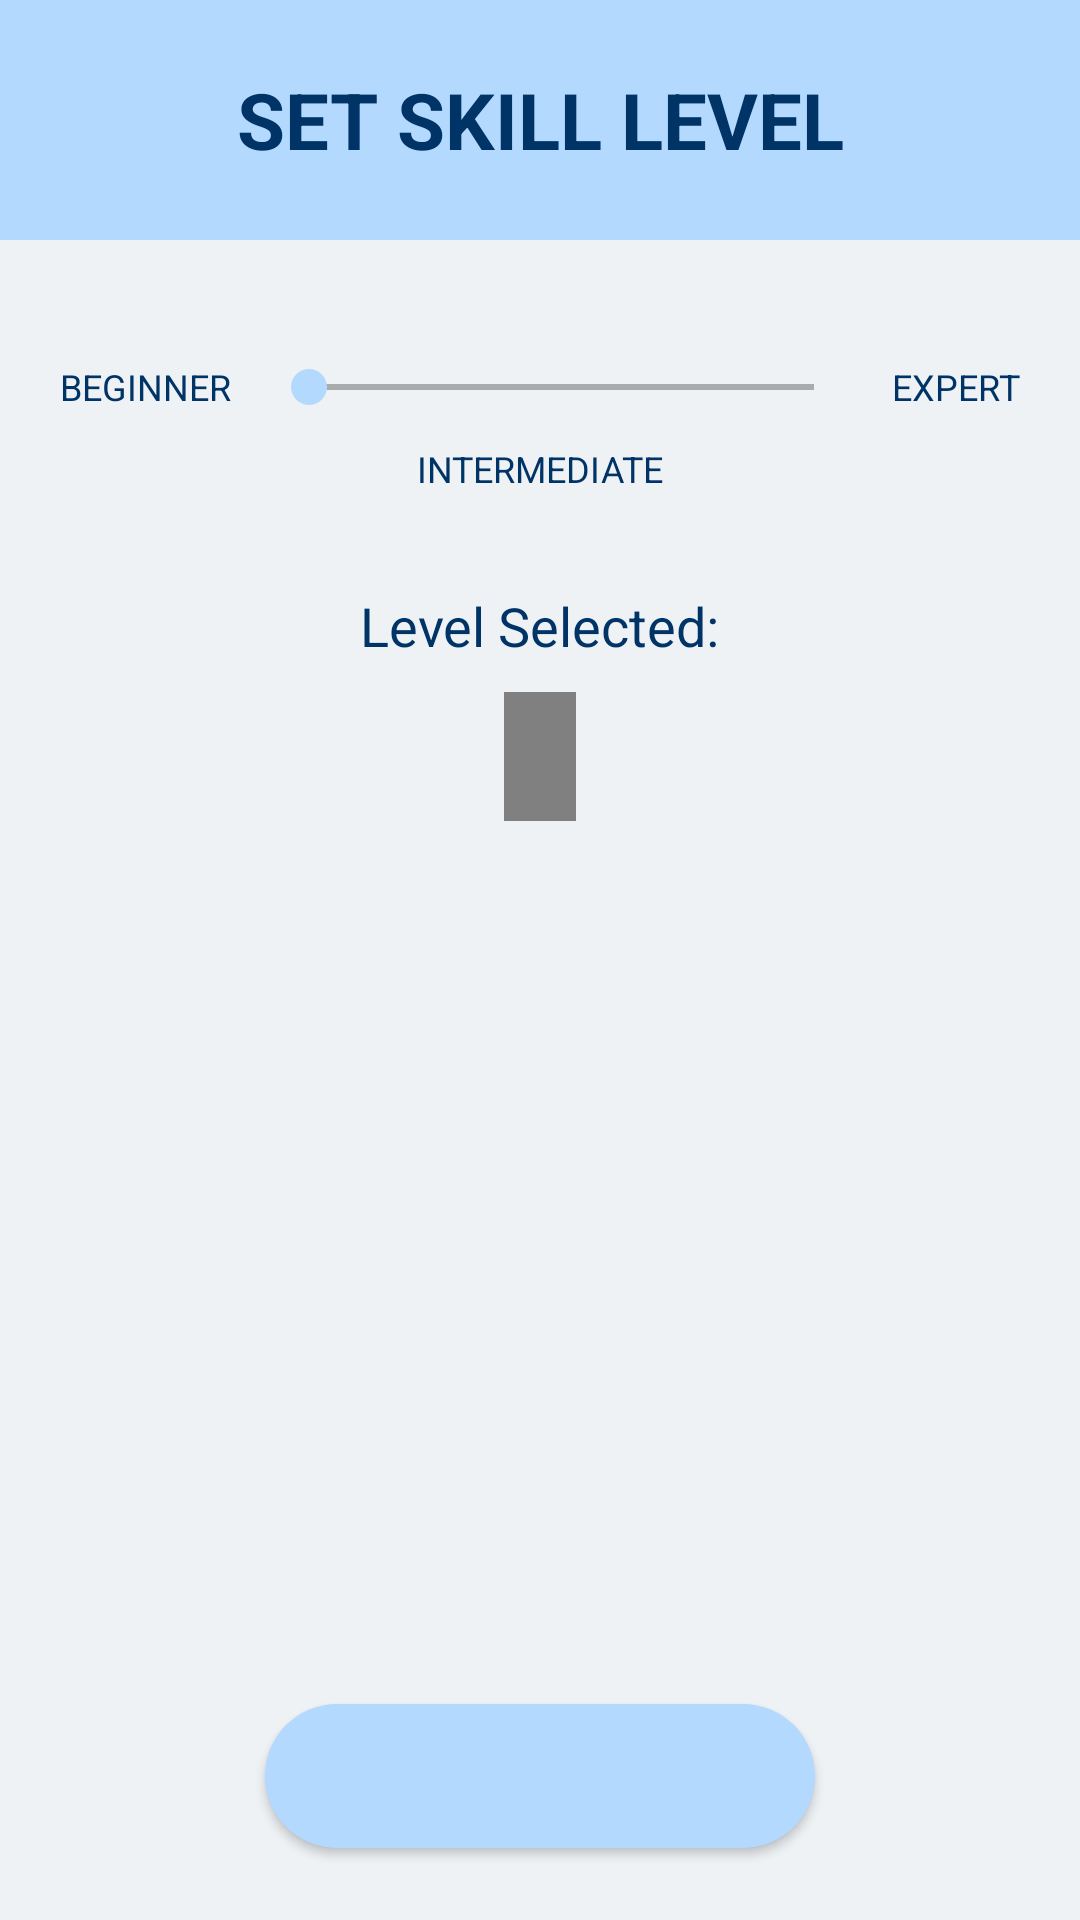

Write the Android layout XML for this screen, with the resource values it uses.
<!-- AndroidManifest.xml: application theme Theme.Cognibyte -->
<!-- res/layout/activity_skill_level.xml -->
<?xml version="1.0" encoding="utf-8"?>
<androidx.constraintlayout.widget.ConstraintLayout
    xmlns:android="http://schemas.android.com/apk/res/android"
    xmlns:app="http://schemas.android.com/apk/res-auto"
    android:layout_width="match_parent"
    android:layout_height="match_parent"
    android:background="#EEF2F5">

    <TextView
        android:id="@+id/tv_skill_title"
        android:layout_width="0dp"
        android:layout_height="80dp"
        android:gravity="center"
        android:text="SET SKILL LEVEL"
        android:textSize="26sp"
        android:textStyle="bold"
        android:textColor="#003366"
        android:background="#b3d9ff"
        app:layout_constraintTop_toTopOf="parent"
        app:layout_constraintStart_toStartOf="parent"
        app:layout_constraintEnd_toEndOf="parent"/>

    <Space
        android:id="@+id/space_top"
        android:layout_width="match_parent"
        android:layout_height="40dp"
        app:layout_constraintTop_toBottomOf="@id/tv_skill_title"/>

    <LinearLayout
        android:id="@+id/layout_seekbar"
        android:layout_width="0dp"
        android:layout_height="wrap_content"
        android:orientation="horizontal"
        android:paddingStart="20dp"
        android:paddingEnd="20dp"
        android:gravity="center_vertical"
        app:layout_constraintTop_toBottomOf="@id/space_top"
        app:layout_constraintStart_toStartOf="parent"
        app:layout_constraintEnd_toEndOf="parent">

        <TextView
            android:layout_width="wrap_content"
            android:layout_height="wrap_content"
            android:text="BEGINNER"
            android:textSize="12sp"
            android:textColor="#003366"
            android:layout_marginEnd="10dp"/>

        <SeekBar
            android:id="@+id/skill_seekbar"
            android:layout_width="0dp"
            android:layout_height="wrap_content"
            android:layout_weight="1"
            android:max="2"
            android:progress="0"
            android:thumbTint="#b3d9ff"
            android:progressTint="#003366"/>

        <TextView
            android:layout_width="wrap_content"
            android:layout_height="wrap_content"
            android:text="EXPERT"
            android:textSize="12sp"
            android:textColor="#003366"
            android:layout_marginStart="10dp"/>
    </LinearLayout>

    <TextView
        android:id="@+id/tv_intermediate"
        android:layout_width="wrap_content"
        android:layout_height="wrap_content"
        android:text="INTERMEDIATE"
        android:textSize="12sp"
        android:textColor="#003366"
        android:layout_marginTop="10dp"
        app:layout_constraintTop_toBottomOf="@id/layout_seekbar"
        app:layout_constraintStart_toStartOf="parent"
        app:layout_constraintEnd_toEndOf="parent"/>

    <TextView
        android:id="@+id/tv_level_selected"
        android:layout_width="wrap_content"
        android:layout_height="wrap_content"
        android:text="Level Selected:"
        android:textSize="18sp"
        android:textColor="#003366"
        android:layout_marginTop="32dp"
        app:layout_constraintTop_toBottomOf="@id/tv_intermediate"
        app:layout_constraintStart_toStartOf="parent"
        app:layout_constraintEnd_toEndOf="parent"/>

    <TextView
        android:id="@+id/skill_level_display"
        android:layout_width="wrap_content"
        android:layout_height="wrap_content"
        android:text=""
        android:textSize="14sp"
        android:textColor="#003366"
        android:background="#808080"
        android:backgroundTint="#808080"
        android:padding="12dp"
        android:layout_marginTop="10dp"
        app:layout_constraintTop_toBottomOf="@id/tv_level_selected"
        app:layout_constraintStart_toStartOf="parent"
        app:layout_constraintEnd_toEndOf="parent"/>

    <Button
        android:id="@+id/btn_save_skill"
        android:layout_width="wrap_content"
        android:layout_height="wrap_content"
        android:layout_marginBottom="24dp"
        android:background="@drawable/rounded_button_background"
        android:backgroundTint="#b3d9ff"
        android:paddingLeft="40dp"
        android:paddingTop="12dp"
        android:paddingRight="40dp"
        android:paddingBottom="12dp"
        android:text="SAVE CHANGES"
        android:textColor="@color/secondary_blue"
        android:textStyle="bold"
        app:layout_constraintBottom_toBottomOf="parent"
        app:layout_constraintStart_toStartOf="parent"
        app:layout_constraintEnd_toEndOf="parent"/>

</androidx.constraintlayout.widget.ConstraintLayout>
<!-- resources referenced by this layout -->
<resources>
  <color name="secondary_blue">#b3d9ff</color>
  <!-- drawable rounded_button_background (drawable) -->
  <?xml version="1.0" encoding="utf-8"?>
  <shape xmlns:android="http://schemas.android.com/apk/res/android">
      <solid android:color="@color/primary_blue"/>
      <corners android:radius="25dp"/>
  </shape>
  <style name="Theme.Cognibyte" parent="Theme.MaterialComponents.DayNight.NoActionBar">
          <item name="colorPrimary">@color/primary_blue</item>
          <item name="colorPrimaryVariant">@color/primary_blue</item>
          <item name="colorOnPrimary">@color/white</item>
  
          <item name="colorSecondary">@color/secondary_blue</item>
          <item name="colorSecondaryVariant">@color/secondary_blue</item>
          <item name="colorOnSecondary">@color/white</item>
  
          <item name="android:colorBackground">@color/light_gray</item>
          <item name="android:textColor">@color/dark_gray</item>
          <item name="android:colorButtonNormal">@color/secondary_blue</item>
  
          <item name="colorButtonNormal">@color/secondary_blue</item>
          <item name="android:textColorPrimary">@color/primary_blue</item>
          <item name="android:textColorSecondary">@color/dark_gray</item>
  
          <item name="android:statusBarColor" tools:targetApi="l">@color/primary_blue</item>
          <item name="android:navigationBarColor">@color/primary_blue</item>
  
          <item name="android:colorControlHighlight">@color/secondary_blue</item>
  
          <item name="colorOnSurface">@color/dark_gray</item>
          <item name="android:disabledAlpha">0.5</item>
      </style>
  <color name="primary_blue">#003366</color>
  <color name="white">#FFFFFF</color>
  <color name="light_gray">#f0f0f0</color>
  <color name="dark_gray">#666666</color>
</resources>
